pico-8 play session: mixed d-pad (fixed 12-tick cycle)

[t = 6 s] mixed d-pad (1.2s cycle ×~5): → ← ↑ ↓ + 🅾/❎ taps, ~6s
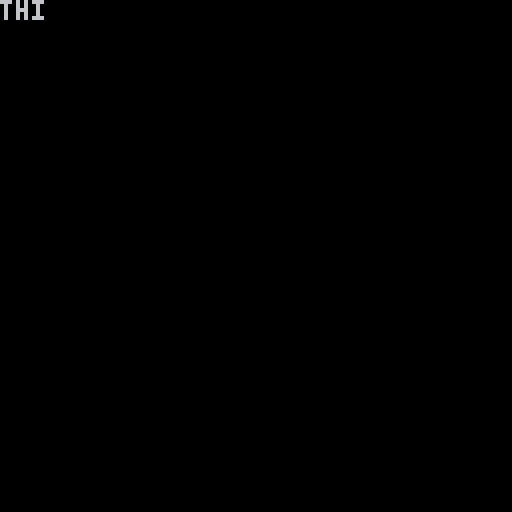

pico-8 cartridge
version 36
__lua__
txt = "this is a text line"

p_txt = ""

cor = nil

function _inti()
end

function _update()
	if btnp(5) then 
		cor = cocreate(print_txt) 
		p_txt = ""
	end
	if cor and costatus(cor)!="dead" then
		coresume(cor)
	else
		cor = nil
	end
end

function _draw()
	cls()
	print(p_txt)
end

function print_txt()
 c_count = 1
 while c_count <= #txt do
 	yield()
		p_txt = sub(txt, 1, c_count)
		c_count += 1
 end
end
__gfx__
00000000000000000000000000000000000000000000000000000000000000000000000000000000000000000000000000000000000000000000000000000000
00000000000000000000000000000000000000000000000000000000000000000000000000000000000000000000000000000000000000000000000000000000
00700700000000000000000000000000000000000000000000000000000000000000000000000000000000000000000000000000000000000000000000000000
00077000000000000000000000000000000000000000000000000000000000000000000000000000000000000000000000000000000000000000000000000000
00077000000000000000000000000000000000000000000000000000000000000000000000000000000000000000000000000000000000000000000000000000
00700700000000000000000000000000000000000000000000000000000000000000000000000000000000000000000000000000000000000000000000000000
